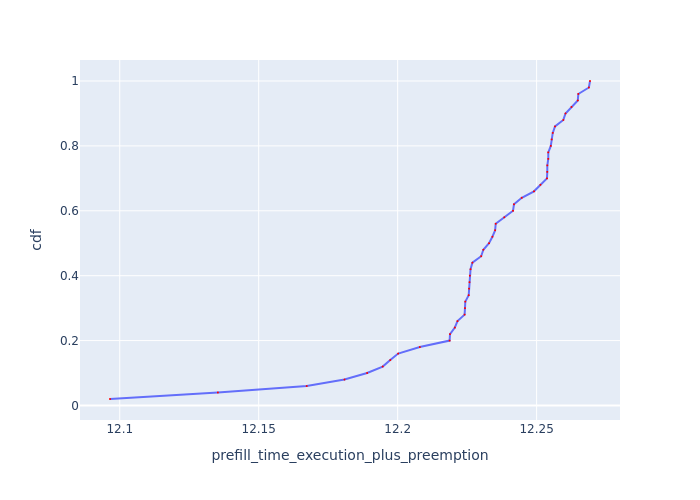

Data behind this chart, as committed beside it:
Request Id, prefill_time_execution_plus_preemption, cdf
0_1, 12.1, 0.02
0_2, 12.14, 0.04
0_4, 12.17, 0.06
0_0, 12.18, 0.08
0_3, 12.19, 0.1
0_5, 12.19, 0.12
0_6, 12.2, 0.14
0_48, 12.2, 0.16
0_7, 12.21, 0.18
0_29, 12.22, 0.2
0_15, 12.22, 0.22
0_34, 12.22, 0.24
0_11, 12.22, 0.26
0_38, 12.22, 0.28
0_46, 12.22, 0.3
0_45, 12.22, 0.32
0_43, 12.23, 0.34
0_49, 12.23, 0.36
0_26, 12.23, 0.38
0_10, 12.23, 0.4
0_41, 12.23, 0.42
0_13, 12.23, 0.44
0_36, 12.23, 0.46
0_8, 12.23, 0.48
0_25, 12.23, 0.5
0_16, 12.23, 0.52
0_44, 12.24, 0.54
0_30, 12.24, 0.56
0_18, 12.24, 0.58
0_23, 12.24, 0.6
0_33, 12.24, 0.62
0_47, 12.24, 0.64
0_12, 12.25, 0.66
0_37, 12.25, 0.68
0_27, 12.25, 0.7
0_14, 12.25, 0.72
0_28, 12.25, 0.74
0_32, 12.25, 0.76
0_31, 12.25, 0.78
0_42, 12.26, 0.8
0_19, 12.26, 0.82
0_9, 12.26, 0.84
0_20, 12.26, 0.86
0_39, 12.26, 0.88
0_21, 12.26, 0.9
0_35, 12.26, 0.92
0_24, 12.26, 0.94
0_22, 12.27, 0.96
0_17, 12.27, 0.98
0_40, 12.27, 1.0
